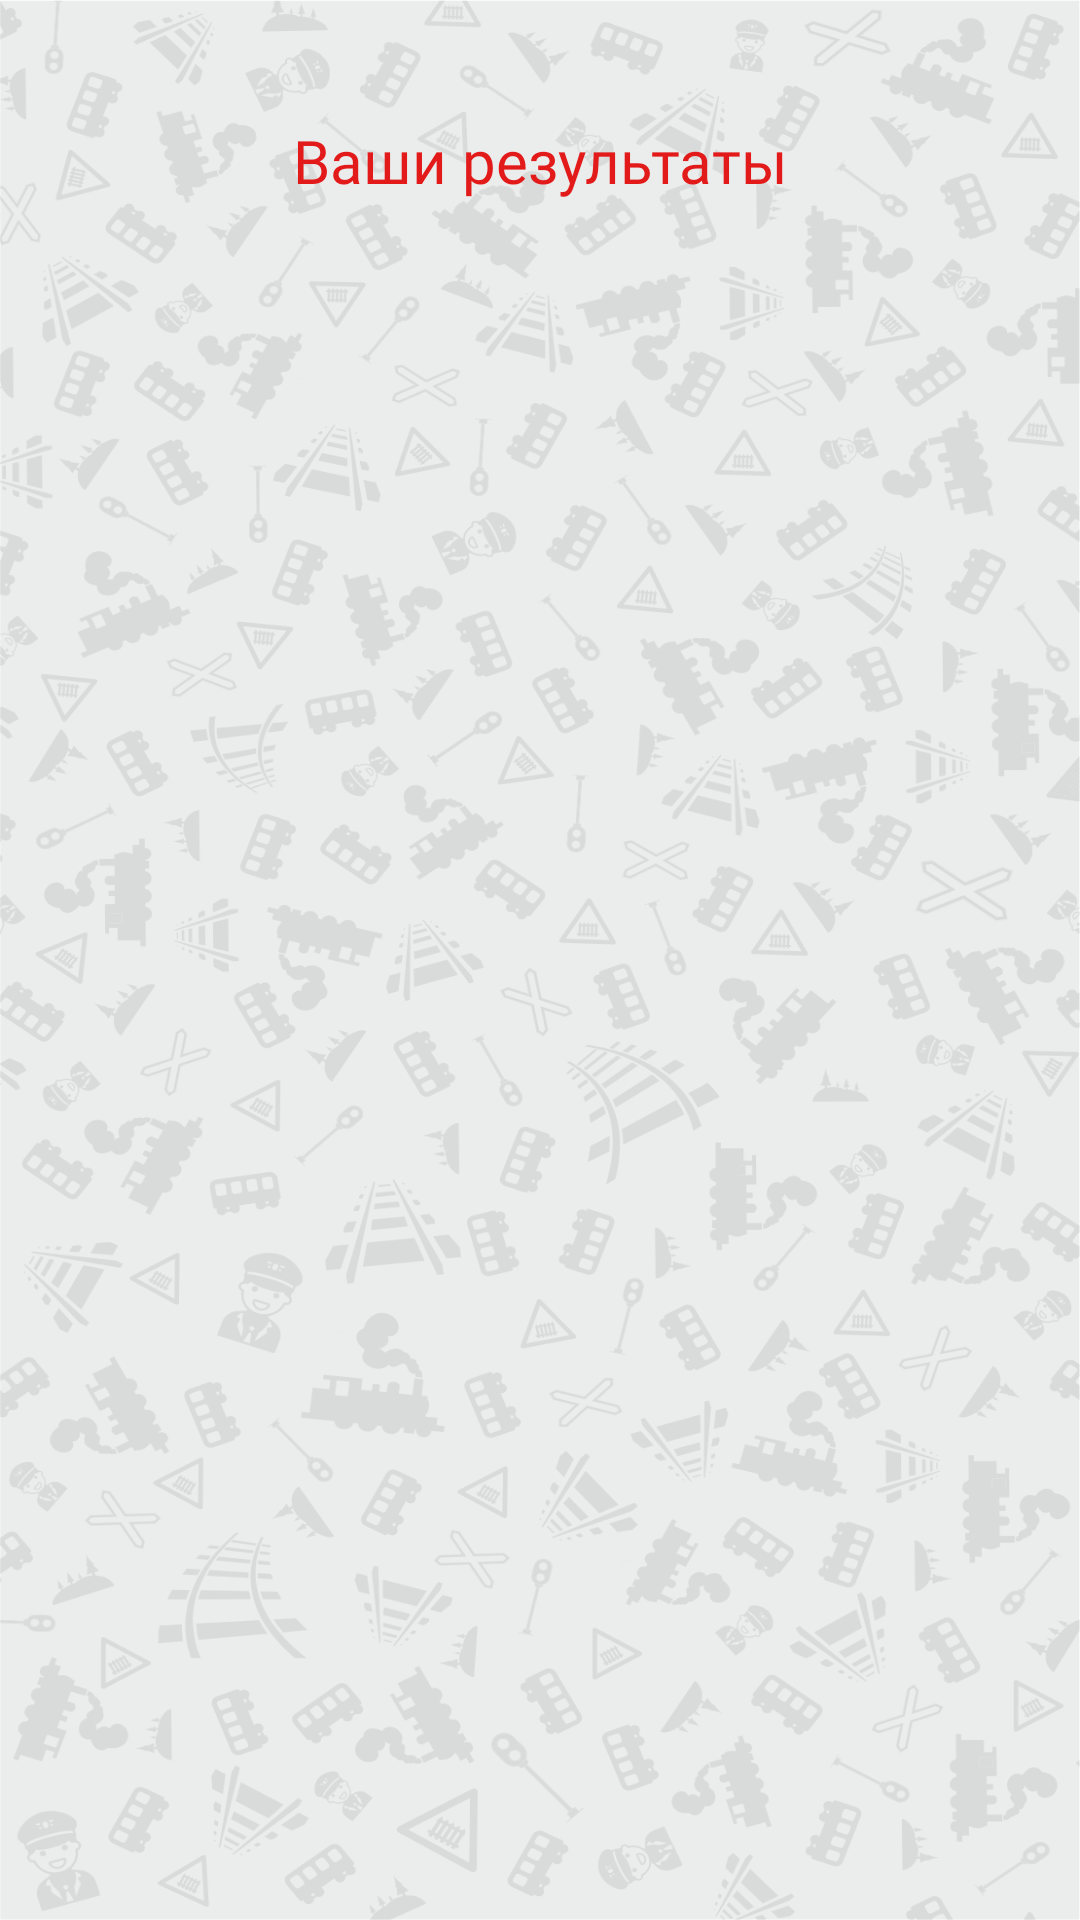

Produce the Android XML layout that renders to this screen, including the resource entries it uses.
<!-- AndroidManifest.xml: application theme Theme.Hack -->
<!-- res/layout/activity_result.xml -->
<?xml version="1.0" encoding="utf-8"?>
<androidx.constraintlayout.widget.ConstraintLayout xmlns:android="http://schemas.android.com/apk/res/android"
    xmlns:app="http://schemas.android.com/apk/res-auto"
    xmlns:tools="http://schemas.android.com/tools"
    android:layout_width="match_parent"
    android:background="@drawable/phone"
    android:layout_height="match_parent"
    tools:context=".ResultActivity">

    <TextView
        android:id="@+id/textView"
        style="@style/ResultStyleText"
        android:layout_width="match_parent"
        android:layout_height="wrap_content"
        android:text="@string/result"
        app:layout_constraintStart_toStartOf="parent"
        app:layout_constraintTop_toTopOf="parent">

    </TextView>

    <androidx.recyclerview.widget.RecyclerView
        android:id="@+id/recycler"
        android:layout_width="match_parent"
        android:orientation="vertical"
        android:layout_height="0dp"
        android:layout_margin="20dp"
        app:layoutManager="androidx.recyclerview.widget.LinearLayoutManager"
        app:layout_constraintBottom_toBottomOf="parent"
        app:layout_constraintTop_toBottomOf="@+id/textView" />

</androidx.constraintlayout.widget.ConstraintLayout>
<!-- resources referenced by this layout -->
<resources>
  <!-- drawable phone: png bitmap (drawable, 382484 bytes) -->
  <string name="result">Ваши результаты</string>
  <style name="ResultStyleText">
          <item name="android:fontFamily">@font/roboto_medium</item>
          <item name="android:textSize">20sp</item>
          <item name="android:gravity">center</item>
          <item name="android:layout_marginHorizontal">10dp</item>
          <item name="android:layout_marginTop">30dp</item>
          <item name="android:layout_marginBottom">20dp</item>
          <item name="android:padding">10dp</item>
          <item name="android:textColor">@color/rzhd</item>
      </style>
  <style name="Theme.Hack" parent="Base.Theme.Hack" />
  <color name="rzhd">#E21A1A</color>
  <style name="Base.Theme.Hack" parent="Theme.Material3.DayNight.NoActionBar">
          
          <item name="colorPrimary">@color/rzhd</item>
          <item name="android:windowBackground">@color/white</item>
      </style>
  <color name="white">#FFFFFFFF</color>
</resources>
